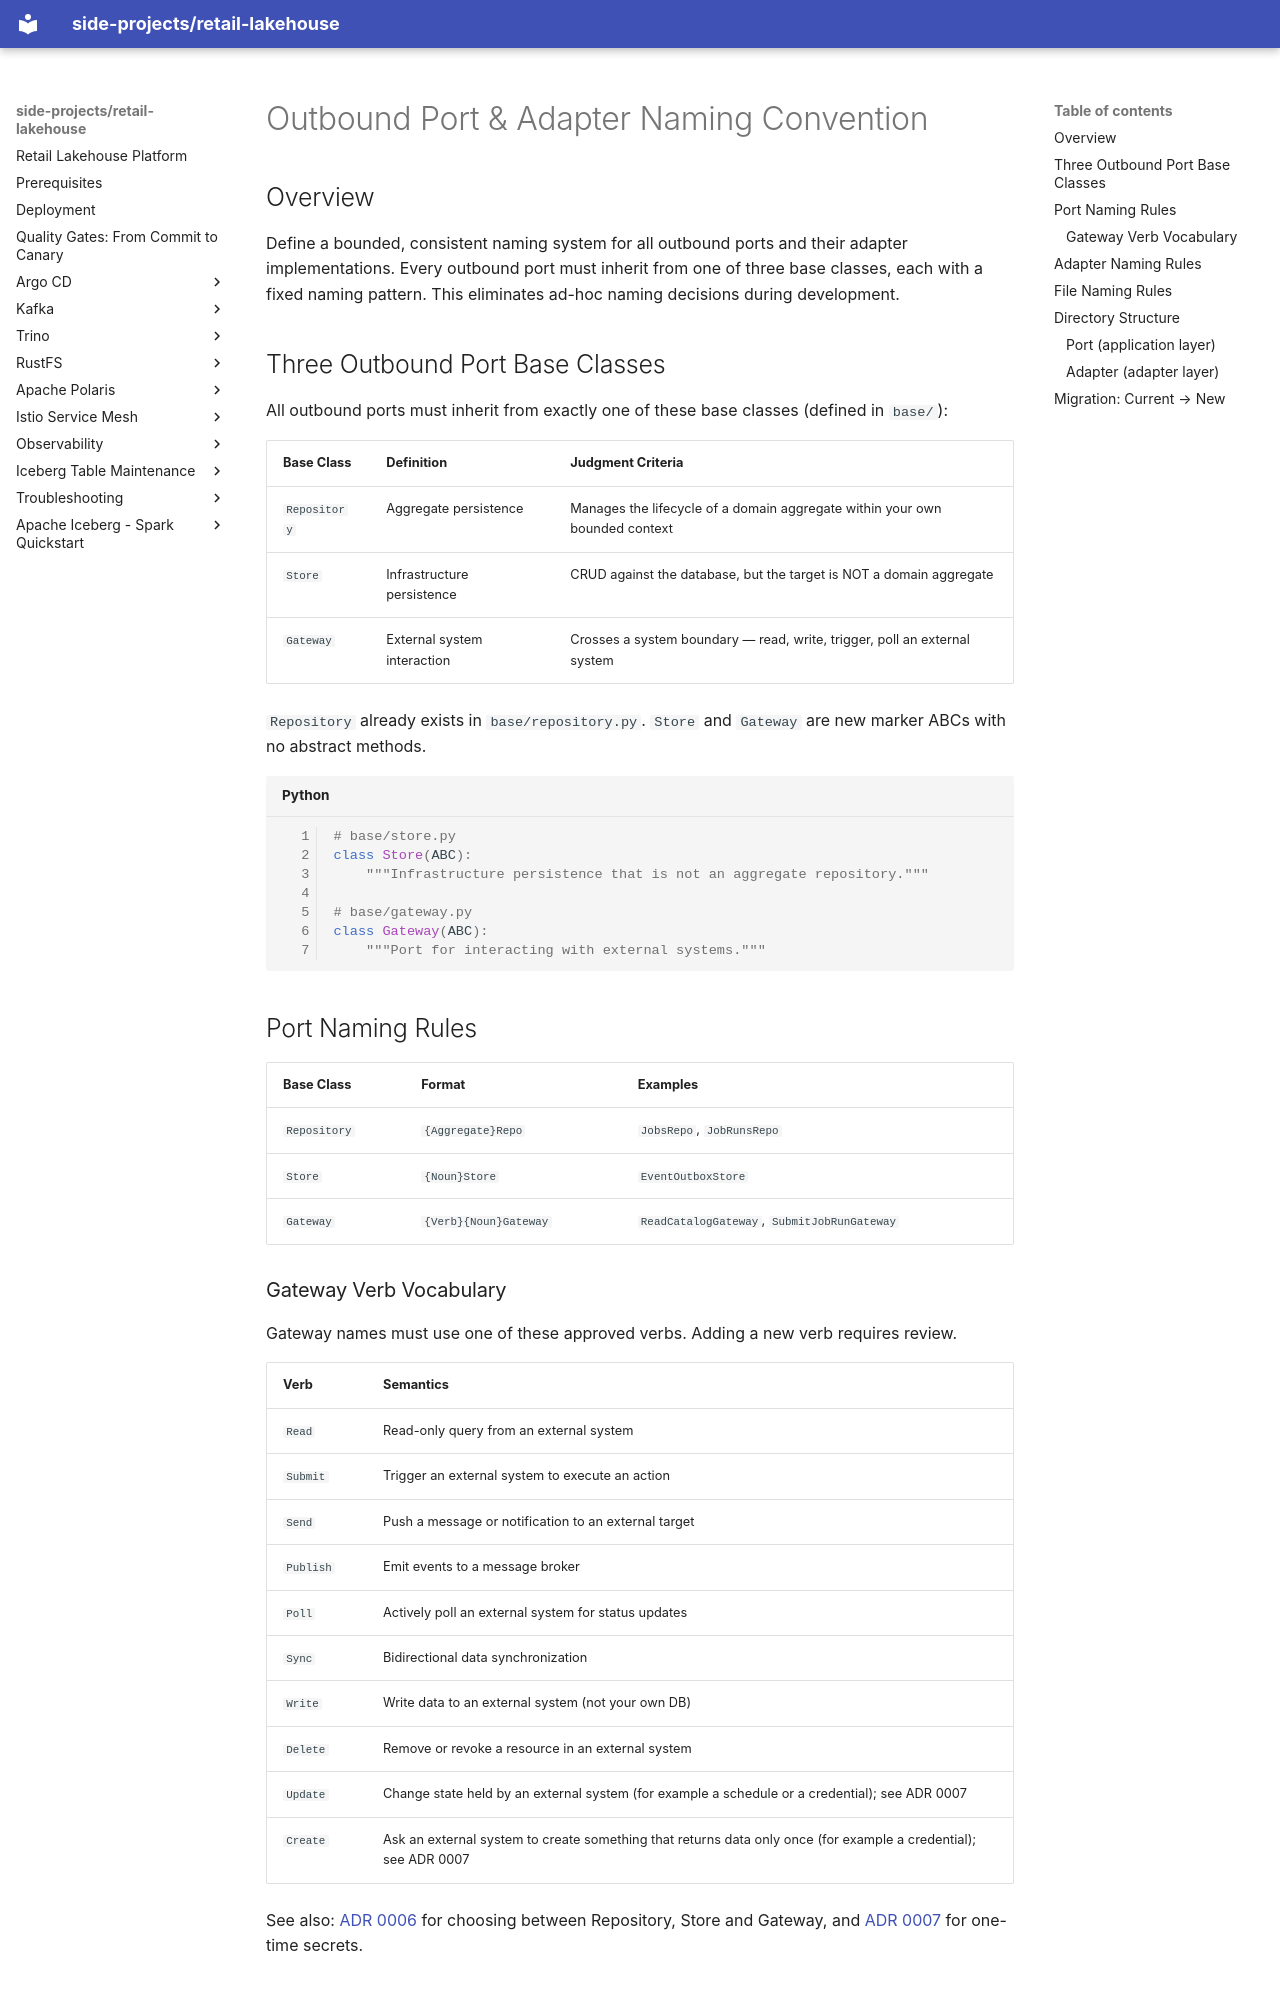

repository: kuanchoulai10/retail-lakehouse · page: superpowers/specs/2026-04-27-outbound-port-adapter-naming-convention/index.html · generator: mkdocs

# Outbound Port & Adapter Naming Convention

## Overview

Define a bounded, consistent naming system for all outbound ports and their adapter implementations. Every outbound port must inherit from one of three base classes, each with a fixed naming pattern. This eliminates ad-hoc naming decisions during development.

## Three Outbound Port Base Classes

All outbound ports must inherit from exactly one of these base classes (defined in `base/`):

| Base Class | Definition | Judgment Criteria |
|------------|-----------|-------------------|
| `Repository` | Aggregate persistence | Manages the lifecycle of a domain aggregate within your own bounded context |
| `Store` | Infrastructure persistence | CRUD against the database, but the target is NOT a domain aggregate |
| `Gateway` | External system interaction | Crosses a system boundary — read, write, trigger, poll an external system |

`Repository` already exists in `base/repository.py`. `Store` and `Gateway` are new marker ABCs with no abstract methods.

```python
# base/store.py
class Store(ABC):
    """Infrastructure persistence that is not an aggregate repository."""

# base/gateway.py
class Gateway(ABC):
    """Port for interacting with external systems."""
```

## Port Naming Rules

| Base Class | Format | Examples |
|------------|--------|----------|
| `Repository` | `{Aggregate}Repo` | `JobsRepo`, `JobRunsRepo` |
| `Store` | `{Noun}Store` | `EventOutboxStore` |
| `Gateway` | `{Verb}{Noun}Gateway` | `ReadCatalogGateway`, `SubmitJobRunGateway` |

### Gateway Verb Vocabulary

Gateway names must use one of these approved verbs. Adding a new verb requires review.

| Verb | Semantics |
|------|-----------|
| `Read` | Read-only query from an external system |
| `Submit` | Trigger an external system to execute an action |
| `Send` | Push a message or notification to an external target |
| `Publish` | Emit events to a message broker |
| `Poll` | Actively poll an external system for status updates |
| `Sync` | Bidirectional data synchronization |
| `Write` | Write data to an external system (not your own DB) |
| `Delete` | Remove or revoke a resource in an external system |
| `Update` | Change state held by an external system (for example a schedule or a credential); see ADR 0007 |
| `Create` | Ask an external system to create something that returns data only once (for example a credential); see ADR 0007 |

See also: [ADR 0006](../../adr/0006-choosing-an-outbound-port.md) for choosing between Repository, Store and Gateway, and [ADR 0007](../../adr/0007-one-time-secrets.md) for one-time secrets.
